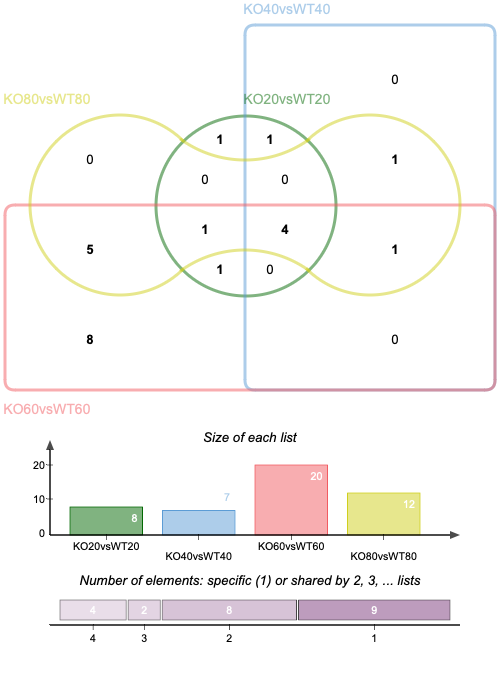

The table this chart was drawn from, first rows:
KO20vsWT20, KO60vsWT60, KO20vsWT20|KO40vsWT40, KO20vsWT20|KO60vsWT60, KO40vsWT40|KO80vsWT80, KO60vsWT60|KO80vsWT80, KO20vsWT20|KO60vsWT60|KO80vsWT80, KO40vsWT40|KO60vsWT60|KO80vsWT80, KO20vsWT20|KO40vsWT40|KO60vsWT60|KO80vsW…
AT2G32950, AT1G67970, AT5G66570, AT3G25230, AT3G03380, AT1G06460, AT3G15850, AT4G04810, AT2G30950
, AT1G77510, , , , AT1G21910, , , AT3G50820
, AT2G26300, , , , AT2G26150, , , AT4G30950
, AT2G38340, , , , AT3G02990, , , AT4G35000
, AT3G08970, , , , AT5G48570, , , 
, AT4G14690, , , , , , , 
, AT4G18880, , , , , , , 
, AT5G03720, , , , , , , 
